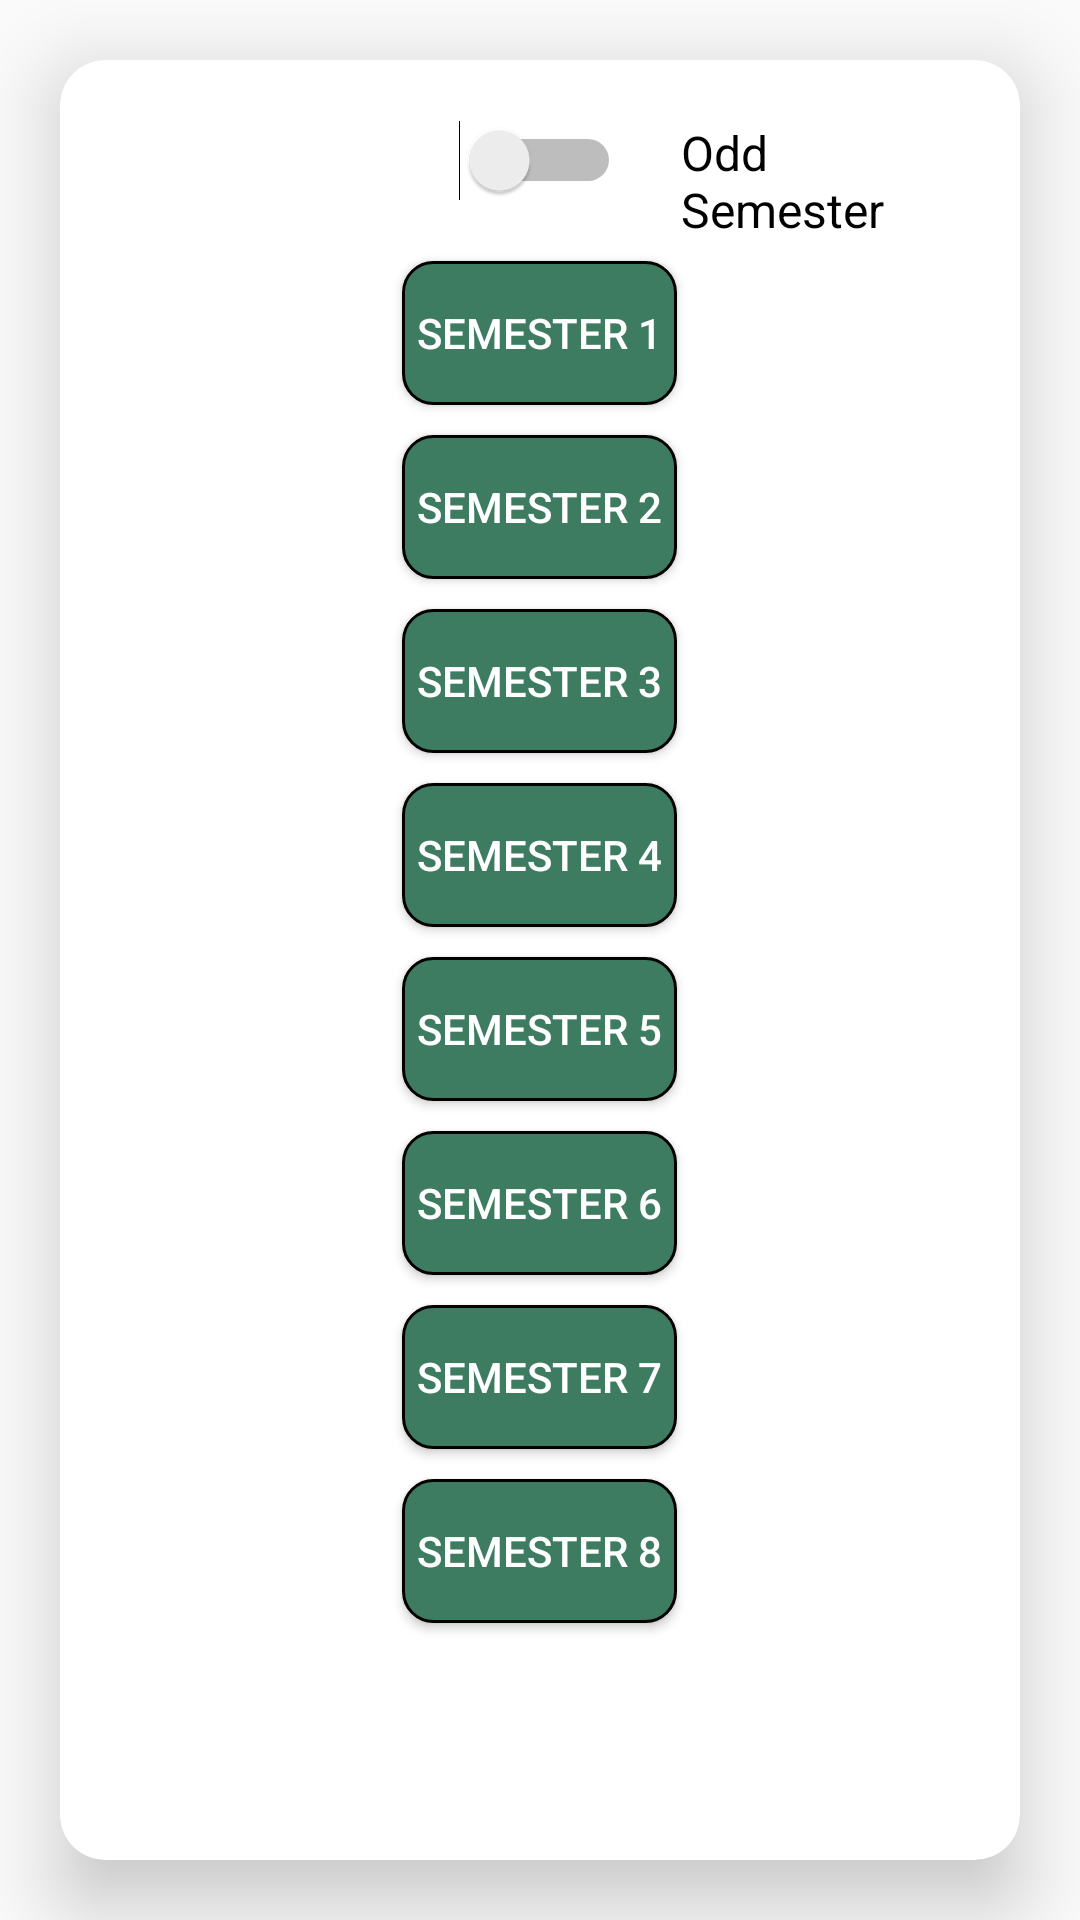

Android layout source for this screen:
<!-- AndroidManifest.xml: application theme AppTheme -->
<!-- res/layout/fragment_time_table.xml -->
<?xml version="1.0" encoding="utf-8"?>

<RelativeLayout xmlns:android="http://schemas.android.com/apk/res/android"
    xmlns:app="http://schemas.android.com/apk/res-auto"
    xmlns:tools="http://schemas.android.com/tools"
    android:layout_width="match_parent"
    android:layout_height="match_parent"
    tools:context=".Faculty.TimeTableFragment"
    android:id="@+id/slideF"
    android:orientation="vertical"
    android:background="?android:windowBackground"
    android:focusable="true"
    android:clickable="true">

    <androidx.cardview.widget.CardView
        android:id="@+id/cardLayout"
        android:layout_width="match_parent"
        android:layout_height="match_parent"
        app:cardElevation="15dp"
        app:cardCornerRadius="15dp"
        android:layout_margin="20dp">

        <RelativeLayout
            android:layout_width="match_parent"
            android:layout_height="match_parent"
            android:padding="20dp">

        <Switch
            android:id="@+id/oddEven"
            android:layout_width="wrap_content"
            android:layout_height="wrap_content"
            android:layout_centerHorizontal="true"/>

            <TextView
                android:id="@+id/semType"
                android:layout_width="wrap_content"
                android:layout_height="wrap_content"
                android:layout_toRightOf="@+id/oddEven"
                android:layout_marginLeft="20dp"
                android:text="Odd Semester"
                android:textSize="16dp"
                android:textColor="#000"/>

            <LinearLayout
                android:layout_width="match_parent"
                android:layout_height="match_parent"
                android:orientation="vertical"
                android:layout_below="@+id/oddEven"
                android:layout_marginTop="10dp">

                <Button
                    android:id="@+id/sem1"
                    android:layout_width="wrap_content"
                    android:layout_height="wrap_content"
                    android:text="SEMESTER 1"
                    android:layout_gravity="center"
                    android:background="@drawable/buttonbackground"
                    android:textColor="@color/white"
                    android:padding="5dp"
                    android:layout_marginTop="10dp"/>

                <ListView
                    android:id="@+id/sem1Days"
                    android:layout_width="match_parent"
                    android:layout_height="wrap_content"
                    android:layout_marginTop="10dp"
                    android:visibility="gone"/>

                <Button
                    android:id="@+id/sem2"
                    android:layout_width="wrap_content"
                    android:layout_height="wrap_content"
                    android:text="SEMESTER 2"
                    android:layout_gravity="center"
                    android:background="@drawable/buttonbackground"
                    android:textColor="@color/white"
                    android:padding="5dp"
                    android:layout_marginTop="10dp"/>

                <ListView
                    android:id="@+id/sem2Days"
                    android:layout_width="match_parent"
                    android:layout_height="wrap_content"
                    android:layout_marginTop="10dp"
                    android:visibility="gone"/>

                <Button
                    android:id="@+id/sem3"
                    android:layout_width="wrap_content"
                    android:layout_height="wrap_content"
                    android:text="SEMESTER 3"
                    android:layout_gravity="center"
                    android:background="@drawable/buttonbackground"
                    android:textColor="@color/white"
                    android:padding="5dp"
                    android:layout_marginTop="10dp"/>

                <ListView
                    android:id="@+id/sem3Days"
                    android:layout_width="match_parent"
                    android:layout_height="wrap_content"
                    android:layout_marginTop="10dp"
                    android:visibility="gone"/>

                <Button
                    android:id="@+id/sem4"
                    android:layout_width="wrap_content"
                    android:layout_height="wrap_content"
                    android:text="SEMESTER 4"
                    android:layout_gravity="center"
                    android:background="@drawable/buttonbackground"
                    android:textColor="@color/white"
                    android:padding="5dp"
                    android:layout_marginTop="10dp"/>

                <ListView
                    android:id="@+id/sem4Days"
                    android:layout_width="match_parent"
                    android:layout_height="wrap_content"
                    android:layout_marginTop="10dp"
                    android:visibility="gone"/>

                <Button
                    android:id="@+id/sem5"
                    android:layout_width="wrap_content"
                    android:layout_height="wrap_content"
                    android:text="SEMESTER 5"
                    android:layout_gravity="center"
                    android:background="@drawable/buttonbackground"
                    android:textColor="@color/white"
                    android:padding="5dp"
                    android:layout_marginTop="10dp"/>

                <ListView
                    android:id="@+id/sem5Days"
                    android:layout_width="match_parent"
                    android:layout_height="wrap_content"
                    android:layout_marginTop="10dp"
                    android:visibility="gone"/>

                <Button
                    android:id="@+id/sem6"
                    android:layout_width="wrap_content"
                    android:layout_height="wrap_content"
                    android:text="SEMESTER 6"
                    android:layout_gravity="center"
                    android:background="@drawable/buttonbackground"
                    android:textColor="@color/white"
                    android:padding="5dp"
                    android:layout_marginTop="10dp"/>

                <ListView
                    android:id="@+id/sem6Days"
                    android:layout_width="match_parent"
                    android:layout_height="wrap_content"
                    android:layout_marginTop="10dp"
                    android:visibility="gone"/>

                <Button
                    android:id="@+id/sem7"
                    android:layout_width="wrap_content"
                    android:layout_height="wrap_content"
                    android:text="SEMESTER 7"
                    android:layout_gravity="center"
                    android:background="@drawable/buttonbackground"
                    android:textColor="@color/white"
                    android:padding="5dp"
                    android:layout_marginTop="10dp"/>

                <ListView
                    android:id="@+id/sem7Days"
                    android:layout_width="match_parent"
                    android:layout_height="wrap_content"
                    android:layout_marginTop="10dp"
                    android:visibility="gone"/>

                <Button
                    android:id="@+id/sem8"
                    android:layout_width="wrap_content"
                    android:layout_height="wrap_content"
                    android:text="SEMESTER 8"
                    android:layout_gravity="center"
                    android:background="@drawable/buttonbackground"
                    android:textColor="@color/white"
                    android:padding="5dp"
                    android:layout_marginTop="10dp"/>

                <ListView
                    android:id="@+id/sem8Days"
                    android:layout_width="match_parent"
                    android:layout_height="wrap_content"
                    android:layout_marginTop="10dp"
                    android:visibility="gone"/>

        </LinearLayout>

        </RelativeLayout>

    </androidx.cardview.widget.CardView>
</RelativeLayout>
<!-- resources referenced by this layout -->
<resources>
  <color name="white">#fff</color>
  <!-- drawable buttonbackground (drawable) -->
  <?xml version="1.0" encoding="utf-8"?>
  
  <shape xmlns:android="http://schemas.android.com/apk/res/android">
      <solid android:color="#3E7C62" />
      <corners android:radius="10dp" />
      <stroke
          android:width="1dp"
          android:color="#000"/>
  </shape>
  <style name="AppTheme" parent="Theme.AppCompat.Light.DarkActionBar">
          
          <item name="colorPrimary">@color/colorPrimary</item>
          <item name="colorPrimaryDark">@color/colorPrimaryDark</item>
          <item name="colorAccent">@color/colorAccent</item>
          <item name="android:windowAnimationStyle">@style/CustomActivityAnimation</item>
      </style>
  <color name="colorPrimary">#6200EE</color>
  <color name="colorPrimaryDark">#3700B3</color>
  <color name="colorAccent">#03DAC5</color>
  <style name="CustomActivityAnimation" parent="@android:style/Animation.Activity">
          <item name="android:activityOpenEnterAnimation">@anim/slide_in_right</item>
          <item name="android:activityOpenExitAnimation">@anim/slide_out_left</item>
          <item name="android:activityCloseEnterAnimation">@anim/slide_in_left</item>
          <item name="android:activityCloseExitAnimation">@anim/slide_out_right</item>
      </style>
</resources>
